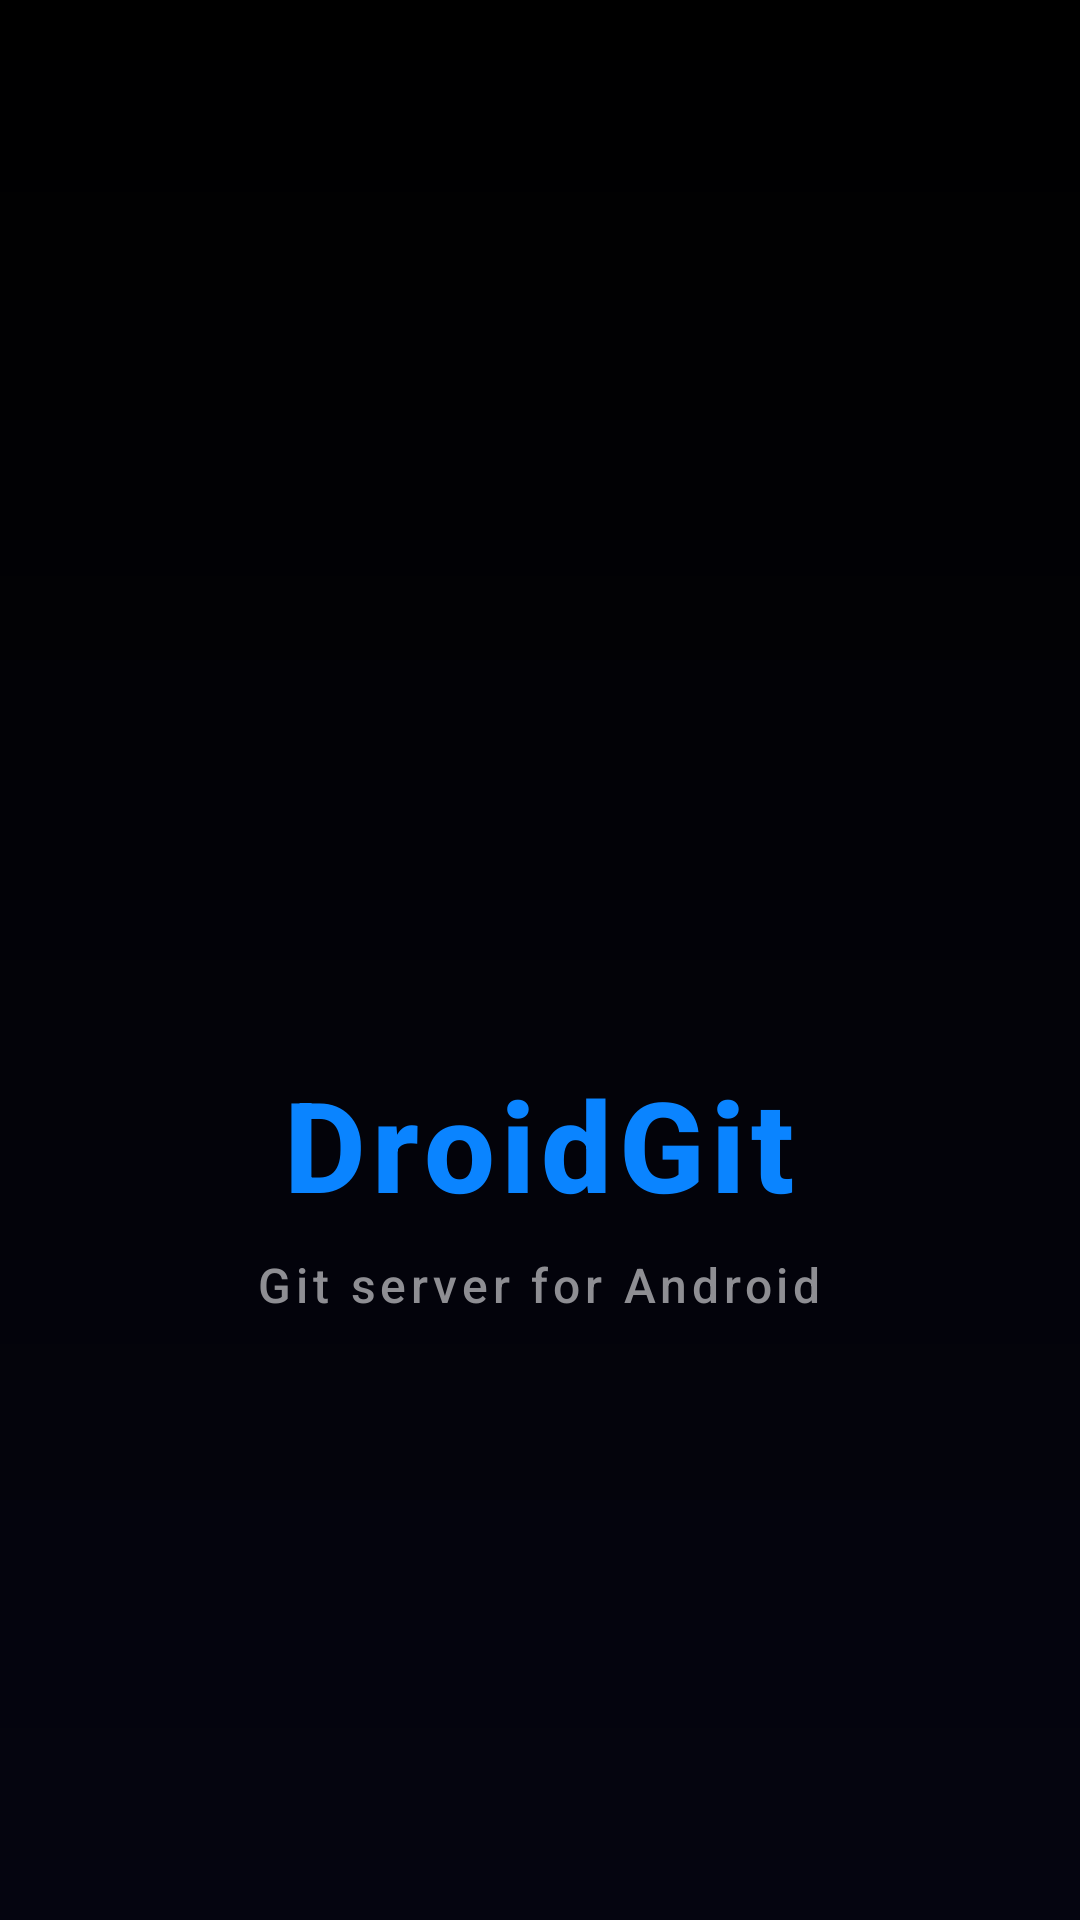

Reconstruct the res/layout file that produces this screen, plus the resources it refers to.
<!-- AndroidManifest.xml: application theme AppTheme -->
<!-- res/layout/layout_splash.xml -->
<?xml version="1.0" encoding="utf-8"?>
<LinearLayout xmlns:android="http://schemas.android.com/apk/res/android"
    android:id="@+id/spashScreenContainer"
    android:layout_width="match_parent"
    android:layout_height="match_parent"
    android:background="@drawable/bg_screen_gradient"
    android:gravity="center"
    android:orientation="vertical"
    android:padding="32dp"
    android:fitsSystemWindows="true">

    <ImageView
        android:id="@+id/splashScreenImageView"
        android:layout_width="120dp"
        android:layout_height="120dp"
        android:src="@drawable/ic_app_icon"
        android:layout_marginBottom="32dp"/>

    <TextView
        android:id="@+id/splashScreenTitleTextView"
        android:layout_width="wrap_content"
        android:layout_height="wrap_content"
        android:text="@string/app_name"
        android:textColor="@color/scifi_cyan"
        android:textSize="42sp"
        android:textStyle="bold"
        android:letterSpacing="0.05"/>

    <TextView
        android:id="@+id/splashScreenSubtitleTextView"
        android:layout_width="wrap_content"
        android:layout_height="wrap_content"
        android:layout_marginTop="8dp"
        android:text="@string/splash_subtitle"
        android:textColor="@color/text_secondary"
        android:textSize="16sp"
        android:letterSpacing="0.1"/>


    <Button
        android:id="@+id/splashScreenDonateButton"
        android:layout_width="match_parent"
        android:layout_height="wrap_content"
        android:background="@drawable/blue_btn_selector"
        android:text="@string/about_support_title"
        android:textColor="@color/text_primary"
        android:layout_marginBottom="32dp"
        android:visibility="gone"/>

</LinearLayout>
<!-- resources referenced by this layout -->
<resources>
  <color name="scifi_cyan">#0A84FF</color>
  <color name="text_primary">#FFFFFF</color>
  <color name="text_secondary">#8E8E93</color>
  <!-- drawable bg_screen_gradient (drawable) -->
  <?xml version="1.0" encoding="utf-8"?>
  <shape xmlns:android="http://schemas.android.com/apk/res/android"
      android:shape="rectangle">
      <gradient
          android:angle="270"
          android:endColor="#050510"
          android:startColor="#000000"
          android:type="linear" />
  </shape>
  <!-- drawable blue_btn_selector (drawable) -->
  <?xml version="1.0" encoding="utf-8"?>
  <selector xmlns:android="http://schemas.android.com/apk/res/android">
      <item android:state_pressed="true">
          <shape android:shape="rectangle">
              <solid android:color="@color/scifi_cyan_dark"/>
              <corners android:radius="24dp"/>
          </shape>
      </item>
      <item>
          <shape android:shape="rectangle">
              <solid android:color="@color/scifi_cyan"/>
              <corners android:radius="24dp"/>
              <stroke android:width="0dp" android:color="#00000000"/>
          </shape>
      </item>
  </selector>
  <string name="about_support_title">About &amp; Donate</string>
  <string name="app_name">DroidGit</string>
  <string name="splash_subtitle">Git server for Android</string>
  <color name="scifi_cyan_dark">#0060DF</color>
  <color name="colorPrimary">@color/scifi_cyan</color>
  <color name="colorPrimaryVariant">@color/scifi_cyan_dark</color>
  <color name="colorOnPrimary">#FFFFFF</color>
  <color name="colorSecondary">@color/scifi_accent</color>
  <color name="colorOnSecondary">#FFFFFF</color>
  <color name="black_background">#000000</color>
  <style name="MaterialAlertDialog.Title" parent="MaterialAlertDialog.MaterialComponents.Title.Text">
          <item name="android:textColor">@color/text_primary</item>
          <item name="android:textSize">20sp</item>
          <item name="android:textStyle">bold</item>
      </style>
  <style name="MaterialAlertDialog.Body" parent="MaterialAlertDialog.MaterialComponents.Body.Text">
          <item name="android:textColor">@color/text_primary</item>
          <item name="android:textSize">16sp</item>
      </style>
  <style name="Widget.App.PopupMenu" parent="Widget.MaterialComponents.PopupMenu">
          <item name="android:popupBackground">@drawable/bg_popup_menu</item>
          <item name="android:textColor">@color/text_primary</item>
      </style>
  <style name="Widget.App.PopupMenu.Overflow" parent="Widget.MaterialComponents.PopupMenu.Overflow">
          <item name="android:popupBackground">@color/black_card</item>
          <item name="android:textColor">@color/text_primary</item>
      </style>
  <style name="TextAppearance.App.PopupMenu" parent="TextAppearance.MaterialComponents.Subtitle1">
          <item name="android:textColor">@color/text_primary</item>
      </style>
  <style name="Widget.App.Button" parent="Widget.MaterialComponents.Button">
          <item name="backgroundTint">@color/colorPrimary</item>
          <item name="cornerRadius">14dp</item> 
          <item name="android:paddingVertical">12dp</item>
          <item name="android:textAllCaps">false</item>
      </style>
  <color name="scifi_accent">#30D158</color>
  <color name="black_card">#1C1C1E</color>
  <!-- drawable bg_popup_menu (drawable) -->
  <?xml version="1.0" encoding="utf-8"?>
  <shape xmlns:android="http://schemas.android.com/apk/res/android">
      <solid android:color="@color/black_card"/>
      <corners android:radius="12dp"/>
      <stroke android:width="1dp" android:color="@color/divider_color"/>
  </shape>
  <color name="divider_color">#2C2C2E</color>
</resources>
